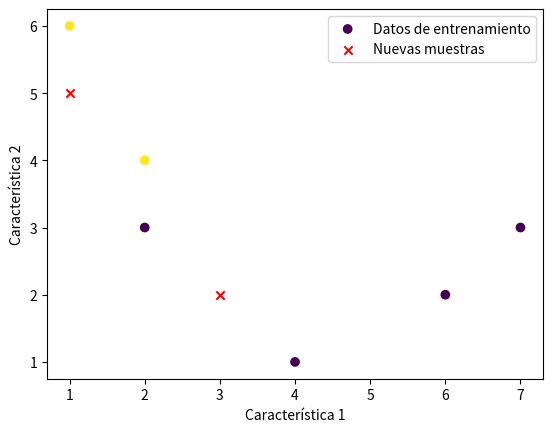

This chart was generated by the following Python code:
import numpy as np
import matplotlib.pyplot as plt

class Perceptron: #creación de la clase Perceptron
    """pereceptron classifier
    parametros
    
    eta: float
        tasa de aprendizaje (entre 0.0 y 1.0)
    n_iter: int
        iteraciones  sobre el conjunto de datos de entrenamiento
    random_state: int
        semilla del generador de números aleatorios para la inicialización aleatoria de pesos

    Attributes
    ----------
    w_: 1d-array
        pesos despues del entrenamiento
    b_: escalar
        sesgo despues del entrenamiento

    errors_: list
        Número de errores de clasificación (actualizaciones) en cada época
            
        """
    def __init__(self, eta=0.01, n_iter=50, random_state=42): # Inicializa los hiperparámetros
        self.eta = eta # Tasa de aprendizaje, un valor entre 0.0 y 1.0 que controla cuánto se ajustan los pesos en cada iteración.
        self.n_iter = n_iter # Número de iteraciones (épocas) sobre el conjunto de datos de entrenamiento.
        self.random_state = random_state # Semilla para el generador de números aleatorios, lo que permite reproducir los resultados al inicializar los pesos de manera aleatoria.

    def fit(self, X, y): # Ajuste de datos de entrenamiento 
        """Ajuste de datos de entrenamiento

        Parámetros
        ----------
        X: {array-like}, shape = [n_samples, n_features]
            Vectores de entrenamiento, donde n_samples es el número de muestras y
            n_features es el número de características. Significa que puede ser cualquier objeto que se comporte como un array (arreglo), por ejemplo: Una lista de listas de Python, Un array de NumPy (numpy.ndarray), Un DataFrame de Pandas (Siempre que tenga forma de tabla).
        y: array-like, shape = [n_samples]
            es el nombre convencional para el vector de salida, también llamado etiqueta, target o variable dependiente. Valores objetivo. Es decir, son los valores que quieres predecir o clasificar con tu modelo.
            array-like:
            Significa que puede ser una lista de Python, un array de NumPy o una Serie de Pandas, pero debe comportarse como un vector (no una tabla).
        """
        rgen = np.random.RandomState(self.random_state) # generador de números aleatorios de Numpy con semilla 42 ver línea 26 (valor por defecto asignado de manera arbitraria)
        self.w_ = rgen.normal(loc=0.0, scale=0.01, size=X.shape[1]) # Inicializa los pesos con una distribución normal centrada loc en 0.0 y desviación estándar, scale, de 0.01, size: número de características (columnas) en X, lo que significa que el vector de pesos tendrá la misma longitud que el número de características en los datos de entrada.
        self.b_ = np.float64(0.0) # Inicializa el sesgo (bias) a 0.0, np.float_ es una forma de asegurar que el tipo de dato sea un número flotante de Numpy, lo que es útil para mantener la consistencia en cálculos posteriores.
        self.errors_ = [] # Lista para almacenar el número de errores en cada iteración (época)

        for _ in range(self.n_iter): # Itera sobre el número de épocas especificado por n_iter
            """- for: Inicia un bucle que se repetirá un número determinado de veces.
            - _ (guion bajo): Es una convención en Python que indica “no me importa esta variable”. Es decir, aunque Python necesita un nombre para cada iteración, en este caso no necesitas usarlo dentro del bucle.
            - range(self.n_iter): Crea una secuencia de números desde 0 hasta self.n_iter - 1. Si self.n_iter = 50, se harán 50 repeticiones."""

            errors = 0 # Inicializa el contador de errores para esta época
            for xi, target in zip(X, y): # Itera sobre cada muestra de entrenamiento (xi) y su correspondiente etiqueta (target)
                """- zip(X, y): Combina los elementos de X e y en pares.
                - xi: Es un vector que representa una sola muestra de entrenamiento (una fila de X).
                - target: Es la etiqueta correspondiente a la muestra xi.
                """
                update = self.eta * (target - self.predict(xi)) # Calcula la actualización de los pesos. Aquí, self.predict(xi) devuelve la predicción del perceptrón para la muestra xi, y target es la etiqueta real. La diferencia (target - self.predict(xi)) indica cuánto se desvía la predicción del objetivo real.
                self.w_ += update * xi # Actualiza los pesos multiplicando la actualización por la muestra xi. Esto ajusta los pesos en función de la entrada y la diferencia entre la predicción y el objetivo.
                self.b_ += update # Actualiza el sesgo (bias) con la misma actualización calculada anteriormente.
                errors += int(update != 0.0) # Incrementa el contador de errores si la actualización no es cero. Esto significa que hubo un error de clasificación, ya que el perceptrón ajustó sus pesos para corregir la predicción.
            self.errors_.append(errors) # Almacena el número de errores para esta época en la lista errors_
        
        return self # Devuelve la instancia del perceptrón para permitir el encadenamiento de métodos
    def net_input(self, X): 
        """Calcula la entrada neta para un vector de características X"""
        return np.dot(X, self.w_) + self.b_ # Calcula el producto punto entre las características X y los pesos w_, y luego suma el sesgo b_. Esto da como resultado la entrada neta del perceptrón, que es la suma ponderada de las características más el sesgo.

    def predict(self, X):
        """Realiza una predicción para un vector de características X"""
        return np.where(self.net_input(X) >= 0.0, 1, 0) # Devuelve 1 si la entrada neta es mayor o igual a 0, de lo contrario devuelve 0.


# Datos de entrenamiento
X = np.array([[2, 3],
              [4, 1],
              [1, 6],
              [2, 4],
              [6, 2],
              [7, 3]])
y = np.array([0, 0, 1, 1, 0, 0])  # Etiquetas binarias

# Crear y entrenar el Perceptrón
modelo = Perceptron(eta=0.1, n_iter=10)
modelo.fit(X, y)

# Ver errores por época
print("Errores por época:", modelo.errors_)

# Predecir nuevas muestras
nuevas = np.array([[3, 2], [1, 5]])
predicciones = modelo.predict(nuevas)
print("Predicciones:", predicciones)

plt.scatter(X[:, 0], X[:, 1], c=y, marker='o', label='Datos de entrenamiento')
plt.scatter(nuevas[:, 0], nuevas[:, 1], c='red', marker='x', label='Nuevas muestras')
plt.xlabel('Característica 1')
plt.ylabel('Característica 2')
plt.legend()
plt.show()